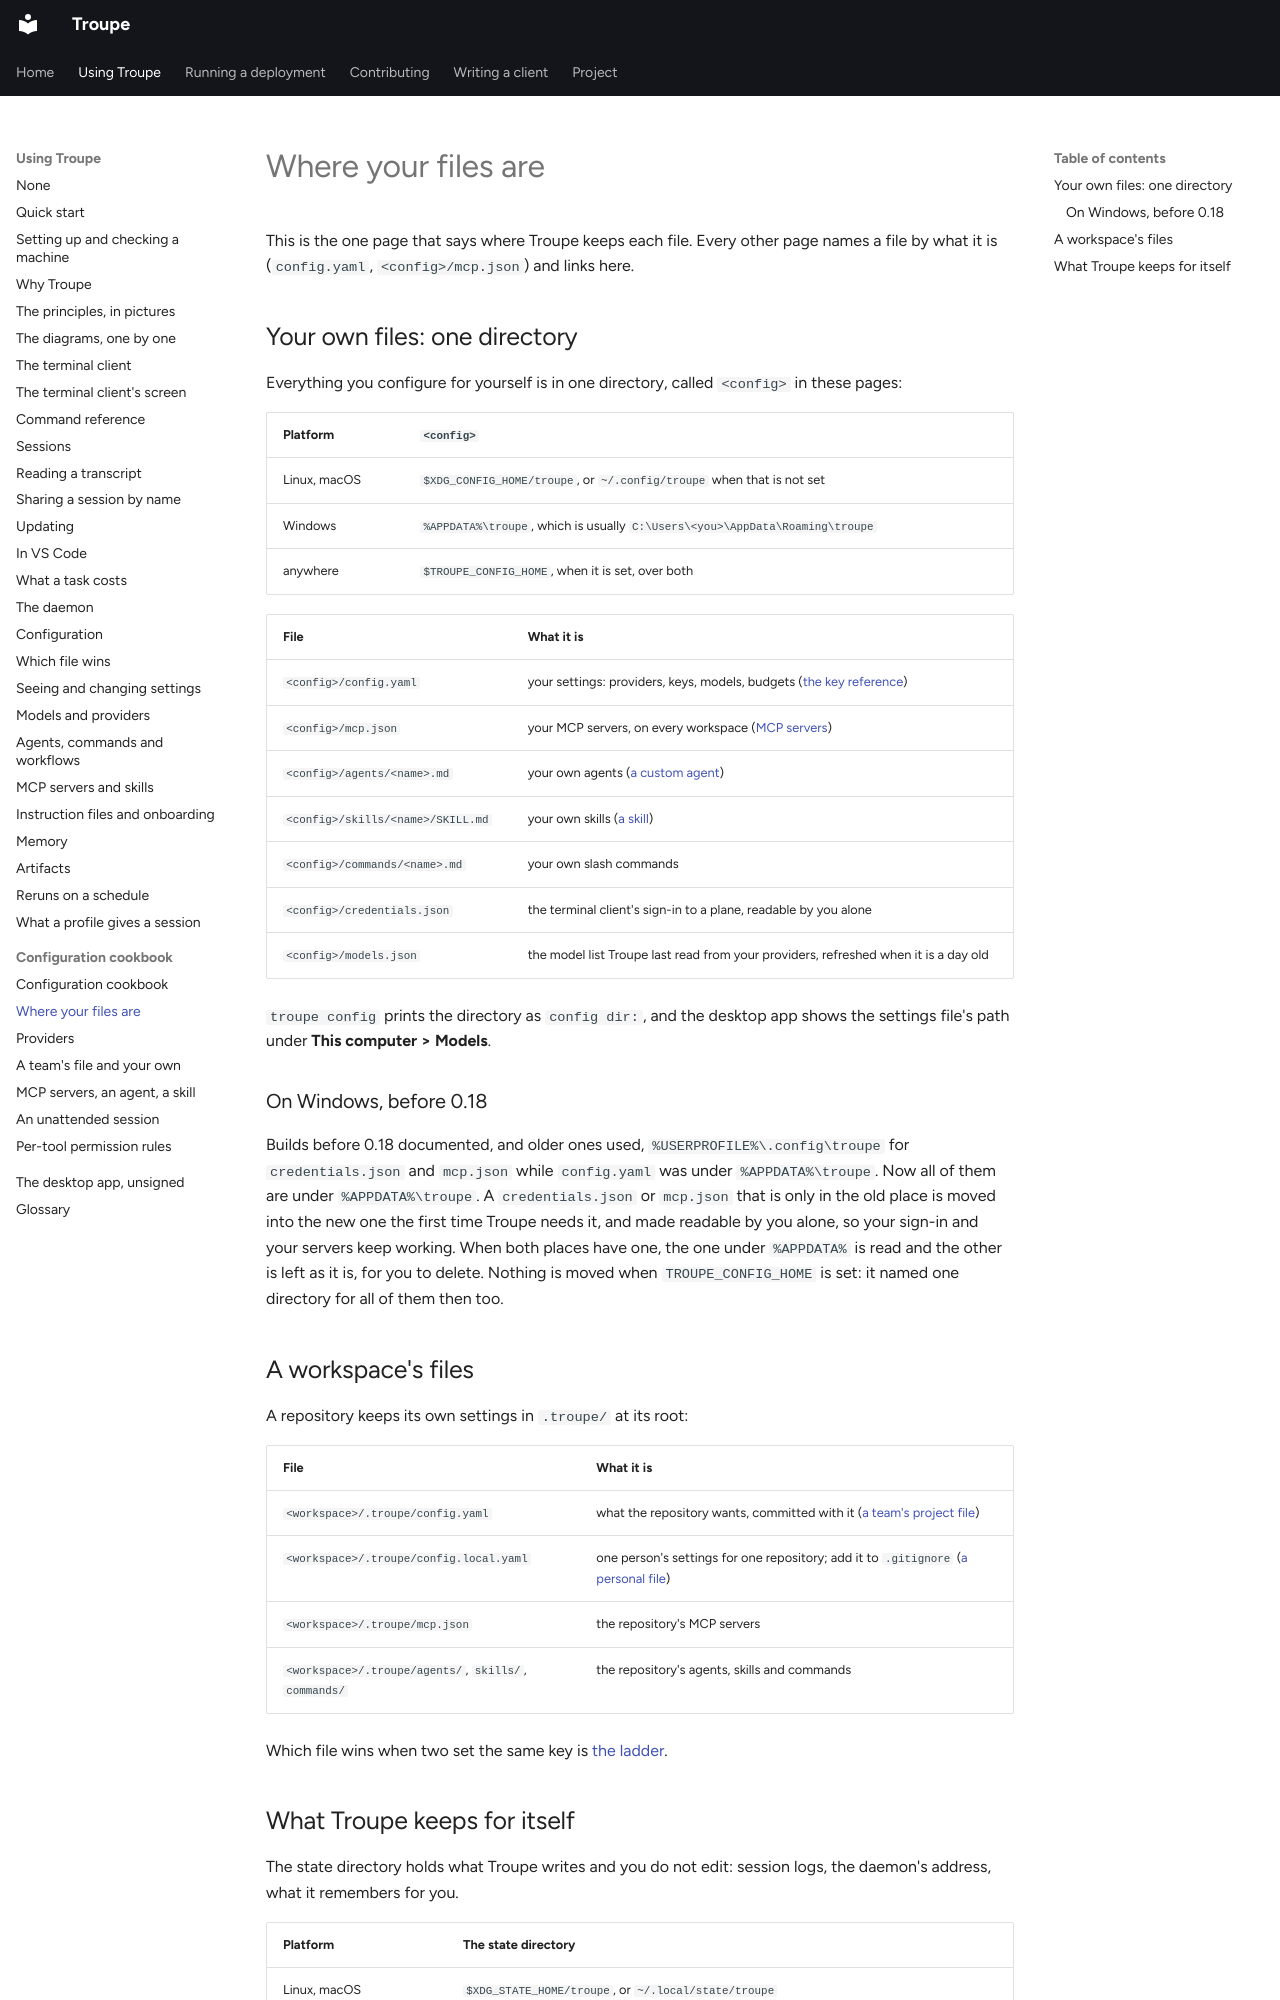

repository: it-minds/troupe · page: user/configuration/files/index.html · generator: mkdocs

# Where your files are

This is the one page that says where Troupe keeps each file. Every other page names a
file by what it is (`config.yaml`, `<config>/mcp.json`) and links here.

## Your own files: one directory

Everything you configure for yourself is in one directory, called `<config>` in these
pages:

| Platform | `<config>` |
|---|---|
| Linux, macOS | `$XDG_CONFIG_HOME/troupe`, or `~/.config/troupe` when that is not set |
| Windows | `%APPDATA%\troupe`, which is usually `C:\Users\<you>\AppData\Roaming\troupe` |
| anywhere | `$TROUPE_CONFIG_HOME`, when it is set, over both |

| File | What it is |
|---|---|
| `<config>/config.yaml` | your settings: providers, keys, models, budgets ([the key reference](../configuration.md#every-key)) |
| `<config>/mcp.json` | your MCP servers, on every workspace ([MCP servers](mcp-agents-skills.md#mcp-servers)) |
| `<config>/agents/<name>.md` | your own agents ([a custom agent](mcp-agents-skills.md#a-custom-agent)) |
| `<config>/skills/<name>/SKILL.md` | your own skills ([a skill](mcp-agents-skills.md#a-skill)) |
| `<config>/commands/<name>.md` | your own slash commands |
| `<config>/credentials.json` | the terminal client's sign-in to a plane, readable by you alone |
| `<config>/models.json` | the model list Troupe last read from your providers, refreshed when it is a day old |

`troupe config` prints the directory as `config dir:`, and the desktop app shows the
settings file's path under **This computer > Models**.

### On Windows, before 0.18

Builds before 0.18 documented, and older ones used, `%USERPROFILE%\.config\troupe` for
`credentials.json` and `mcp.json` while `config.yaml` was under `%APPDATA%\troupe`. Now all
of them are under `%APPDATA%\troupe`. A `credentials.json` or `mcp.json` that is only in
the old place is moved into the new one the first time Troupe needs it, and made readable
by you alone, so your sign-in and your servers keep working. When both places have one,
the one under `%APPDATA%` is read and the other is left as it is, for you to delete.
Nothing is moved when `TROUPE_CONFIG_HOME` is set: it named one directory for all of them
then too.

## A workspace's files

A repository keeps its own settings in `.troupe/` at its root:

| File | What it is |
|---|---|
| `<workspace>/.troupe/config.yaml` | what the repository wants, committed with it ([a team's project file](team-and-personal.md#a-teams-project-file)) |
| `<workspace>/.troupe/config.local.yaml` | one person's settings for one repository; add it to `.gitignore` ([a personal file](team-and-personal.md#a-personal-configlocalyaml)) |
| `<workspace>/.troupe/mcp.json` | the repository's MCP servers |
| `<workspace>/.troupe/agents/`, `skills/`, `commands/` | the repository's agents, skills and commands |

Which file wins when two set the same key is [the ladder](../configuration.md#the-files).
